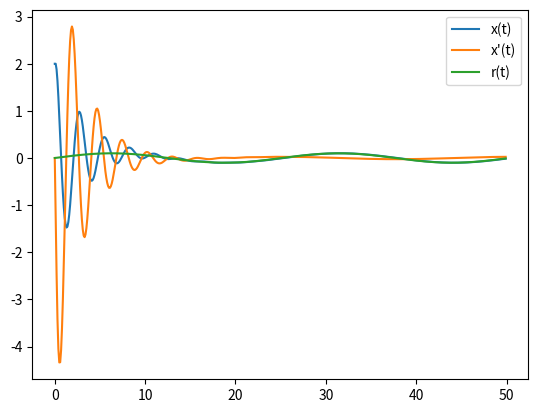

Here is the Python script that generated this plot:
import numpy as np
import matplotlib.pyplot as plt

m = 1
b = 2
k = 3

A = np.array([[0,1],[-k/m,-b/m]])
B = np.array([0,1/m])
C = np.array([1,0])

T = 50
dt = 0.1

track = 2
if track == 1:
    kp=1
    kd=2
    ki=3
    r = lambda t:3

if track == 2:
    kp=3
    kd=2
    ki=15
    r = lambda t:0.1*np.sin(.25*t)

x = np.array([2,0])

all_x = x
t_prev =-100;e_prev=0;I=0
t_span = np.arange(0,T,dt)
for t in t_span.tolist():
    e = r(t)-x[0]

    P = kp*e
    if t_prev>-1:
        I = I+ki*e*(t-t_prev)
        D = kd*(e-e_prev)/(t-t_prev)
        u = (P+I+D)
    else:
        u=P

    e_prev = e
    t_prev = t

    x = x+dt*(A@x+B*u)
    all_x=np.vstack((all_x,x))

plt.plot(t_span,all_x[:][:-1])
output = r(t_span)
if np.isscalar(output):
    ref_plot = plt.plot(t_span,[r(t_span)]*len(t_span))
else:
    ref_plot = plt.plot(t_span,r(t_span))
plt.legend(["x(t)","x'(t)","r(t)"])
plt.show()